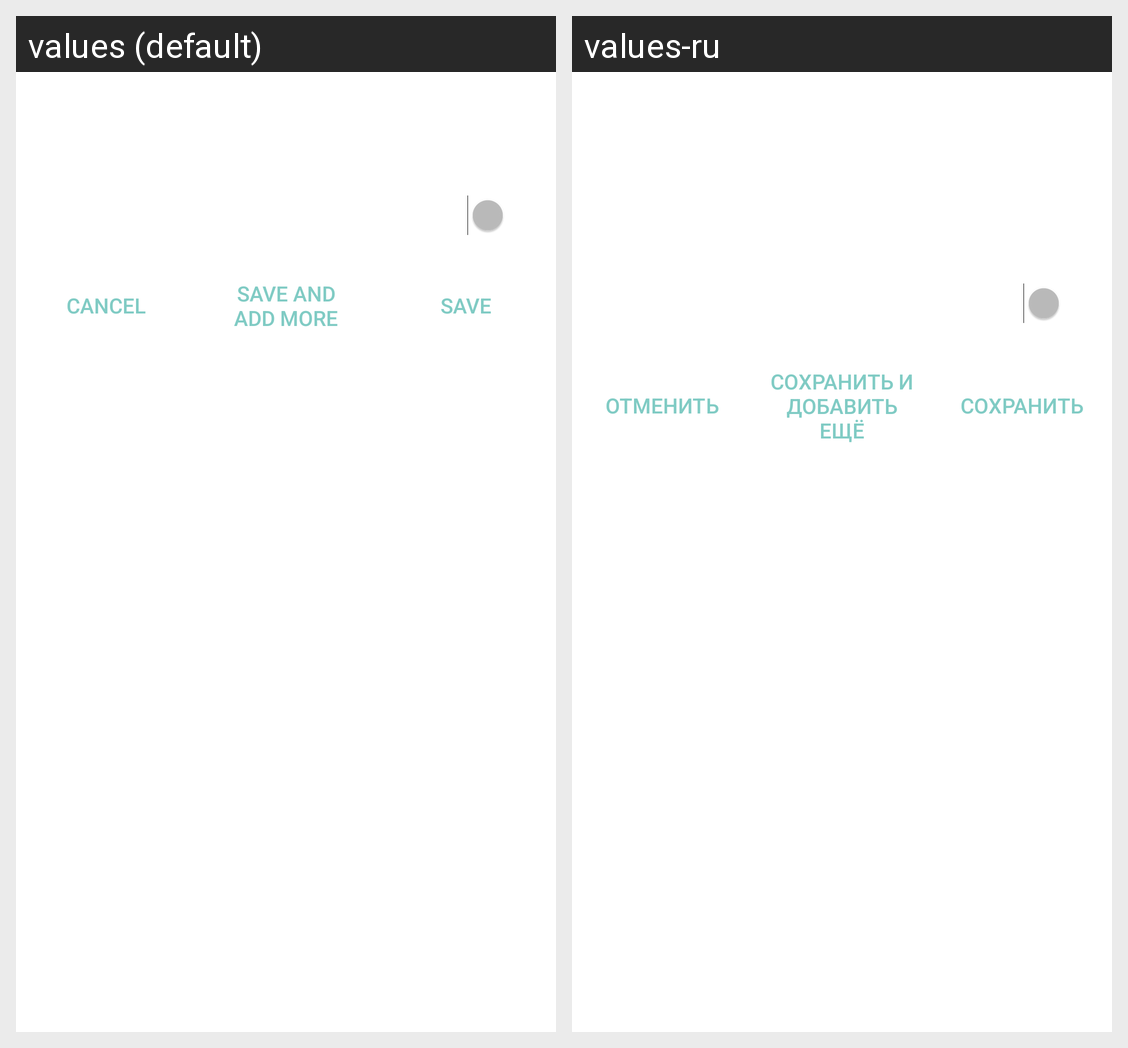

Locale-by-locale string values for the Android screen shown in this grid:
Android screen res/layout/edit_team_dialog.xml rendered under 2 locales, left to right: values (default), values-ru. Device: Nexus 5 (rendered at 1080×1920; each locale shown at half size, 540×960, under a caption strip naming it); theme AppTheme.
Strings drawn on this screen, with the default value and each locale's value (text and hints the layout hard-codes, and strings that could not be matched under every locale, appear in the picture but are not listed):

action_cancel
  values: Cancel
  values-ru: Отменить

action_save_more
  values: Save and add more
  values-ru: Сохранить и добавить ещё

action_save
  values: Save
  values-ru: Сохранить
